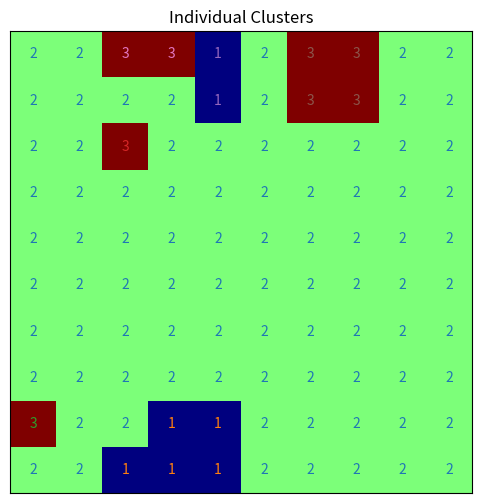

Reproduce this figure in Python.
import numpy as np
import matplotlib.pyplot as plt

def find_clusters(array):
    visited = np.zeros_like(array)
    clusters = []

    for i in range(array.shape[0]):
        for j in range(array.shape[1]):
            if visited[i, j] == 0:
                cluster = set()
                dfs(array, i, j, visited, cluster)
                if len(cluster) > 0:
                    clusters.append(cluster)

    return clusters

def dfs(array, i, j, visited, cluster):
    stack = [(i, j)]
    target = array[i, j]

    while stack:
        x, y = stack.pop()
        if visited[x, y] == 1:
            continue
        visited[x, y] = 1
        cluster.add((x, y))

        if x - 1 >= 0 and array[x - 1, y] == target and visited[x - 1, y] == 0:
            stack.append((x - 1, y))
        if x + 1 < array.shape[0] and array[x + 1, y] == target and visited[x + 1, y] == 0:
            stack.append((x + 1, y))
        if y - 1 >= 0 and array[x, y - 1] == target and visited[x, y - 1] == 0:
            stack.append((x, y - 1))
        if y + 1 < array.shape[1] and array[x, y + 1] == target and visited[x, y + 1] == 0:
            stack.append((x, y + 1))

# Given array
array = np.array([[2, 2, 1, 1, 1, 2, 2, 2, 2, 2],
                  [3, 2, 2, 1, 1, 2, 2, 2, 2, 2],
                  [2, 2, 2, 2, 2, 2, 2, 2, 2, 2],
                  [2, 2, 2, 2, 2, 2, 2, 2, 2, 2],
                  [2, 2, 2, 2, 2, 2, 2, 2, 2, 2],
                  [2, 2, 2, 2, 2, 2, 2, 2, 2, 2],
                  [2, 2, 2, 2, 2, 2, 2, 2, 2, 2],
                  [2, 2, 3, 2, 2, 2, 2, 2, 2, 2],
                  [2, 2, 2, 2, 1, 2, 3, 3, 2, 2],
                  [2, 2, 3, 3, 1, 2, 3, 3, 2, 2]])

# Find individual clusters
clusters = find_clusters(array)

# Plot the clusters
plt.figure(figsize=(6, 6))
plt.imshow(array, cmap='jet', origin='lower')

colors = plt.cm.get_cmap('tab10').colors  # Generate colors for clusters
for i, cluster in enumerate(clusters):
    for point in cluster:
        plt.text(point[1], point[0], str(array[point]), color=colors[i], ha='center', va='center')

plt.xticks([])
plt.yticks([])
plt.title('Individual Clusters')
plt.show()
